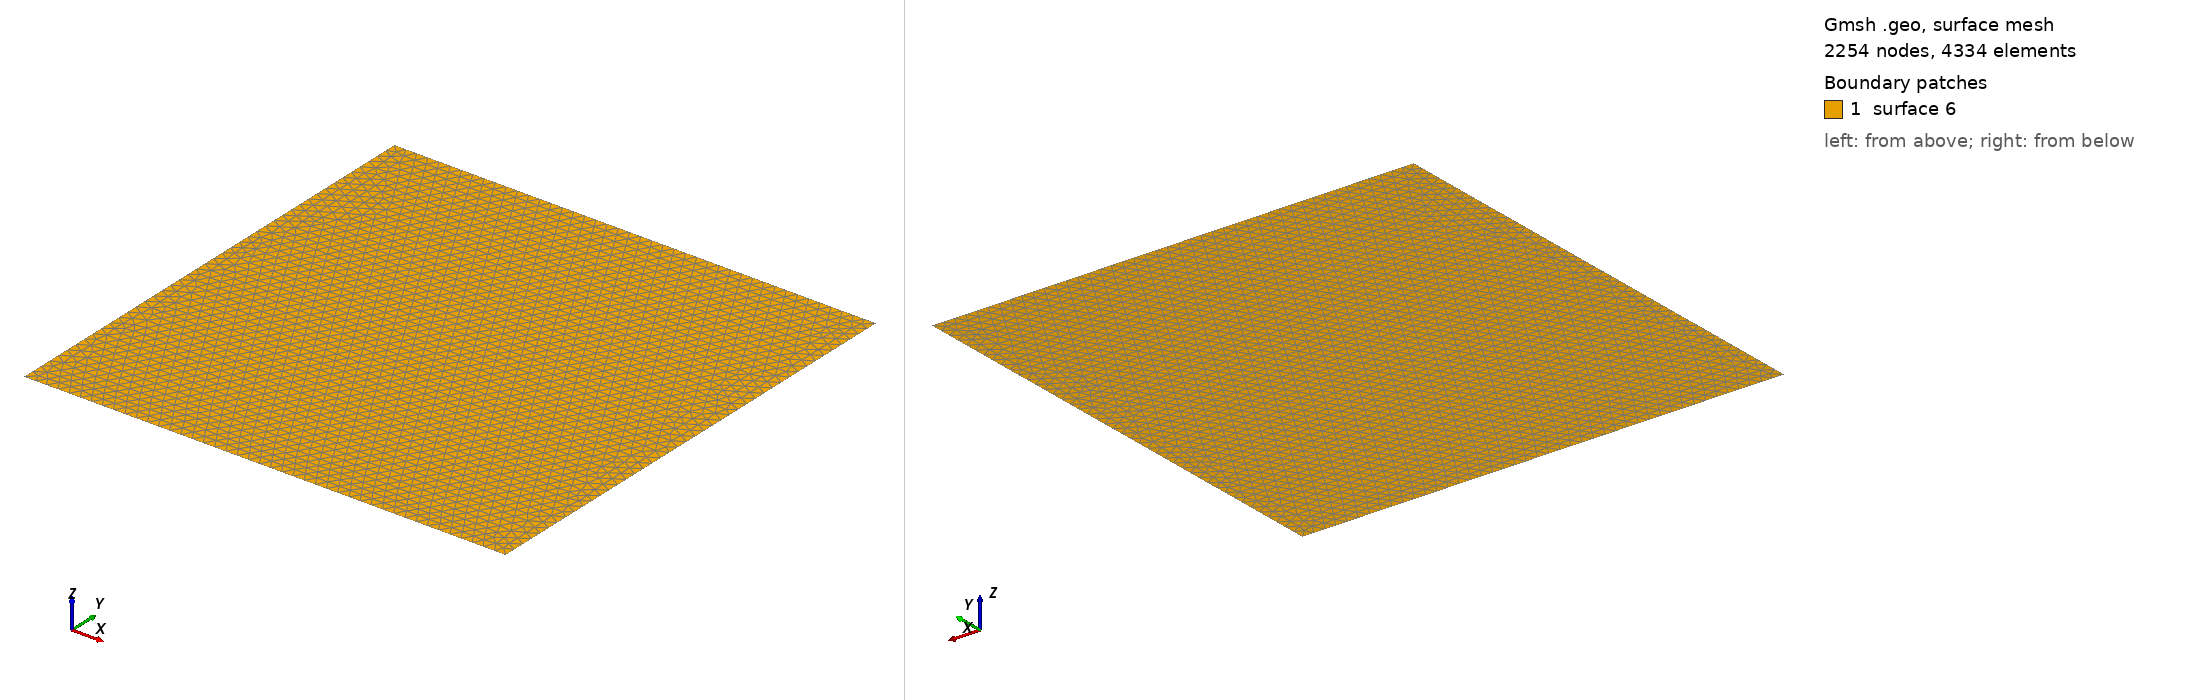

Gmsh geometry script, surface-meshed: 2254 nodes, 4334 surface elements. Boundary patches (legend numbers): 1 surface 6. Left view from above one corner, right view from below the opposite corner. The script declares no physical surfaces, so the legend lists its geometric surfaces. The drawing asked Gmsh for element sizes between 1% and 20% of the model's largest extent; the script's own settings can give other sizes.

=== Mercerat1_large.geo (drawn) ===
/*********************************************************************
 *
 *  Gmsh tutorial 1
 *
 *  Variables, elementary entities (points, lines, surfaces), physical
 *  entities (points, lines, surfaces)
 *
 *********************************************************************/

// The simplest construction in Gmsh's scripting language is the
// `affectation'. The following command defines a new variable `lc':

lc = 70;
y0 = -500;
y1 = 2500;
x0 = -500;
x1 = 2500;


// This variable can then be used in the definition of Gmsh's simplest
// `elementary entity', a `Point'. A Point is defined by a list of
// four numbers: three coordinates (X, Y and Z), and a characteristic
// length (lc) that sets the target element size at the point:

Point(1) = {x0, y0, 0, lc};
Point(2) = {x1, y0,  0, lc} ;
Point(3) = {x1, y1, 0, lc} ;
Point(4) = {x0, y1, 0, lc} ;

/*Point(5) = {(x0+x1)/2, (y0+y1)/2, 0, lc/12};*/

// The distribution of the mesh element sizes is then obtained by
// interpolation of these characteristic lengths throughout the
// geometry. Another method to specify characteristic lengths is to
// use a background mesh (see `t7.geo' and `bgmesh.pos').

//  4____3____3
//  |         |
//  |         |         
//  4         2         
//  |         |         
//  1____1____2
//

// We can then define some additional points as well as our first
// curve.  Curves are Gmsh's second type of elementery entities, and,
// amongst curves, straight lines are the simplest. A straight line is
// defined by a list of point numbers. In the commands below, for
// example, the line 1 starts at point 1 and ends at point 2:


Line(1) = {1,2} ;  //B
Line(2) = {2,3} ;  //R
Line(3) = {3,4} ;  //T
Line(4) = {4,1} ;  //L

// The third elementary entity is the surface. In order to define a
// simple rectangular surface from the four lines defined above, a
// line loop has first to be defined. A line loop is a list of
// connected lines, a sign being associated with each line (depending
// on the orientation of the line):

Line Loop(5) = {4,1,2,3} ;

// We can then define the surface as a list of line loops (only one
// here, since there are no holes--see `t4.geo'):

Plane Surface(6) = {5} ;

Periodic Line {1} = {-3} ;
Periodic Line {2} = {-4} ;


// At this level, Gmsh knows everything to display the rectangular
// surface 6 and to mesh it. An optional step is needed if we want to
// associate specific region numbers to the various elements in the
// mesh (e.g. to the line segments discretizing lines 1 to 4 or to the
// triangles discretizing surface 6). This is achieved by the
// definition of `physical entities'. Physical entities will group
// elements belonging to several elementary entities by giving them a
// common number (a region number).

// We can for example group the points 1 and 2 into the physical
// entity 1:

// Physical Point(1) = {1,2} ;

// Consequently, two punctual elements will be saved in the output
// mesh file, both with the region number 1. The mechanism is
// identical for line or surface elements:

// MyLine = 99;
// Physical Line(MyLine) = {1,2,4} ;

// Physical Surface("My fancy surface label") = {6} ;

// All the line elements created during the meshing of lines 1, 2 and
// 4 will be saved in the output mesh file with the region number 99;
// and all the triangular elements resulting from the discretization
// of surface 6 will be given an automatic region number (100,
// associated with the label "My fancy surface label").

// Note that if no physical entities are defined, then all the
// elements in the mesh will be saved "as is", with their default
// orientation.
